Run: headless pygame with SDL's dummy video driver; simulated clock (each Clock.tick advances the game by its frame time, no real sleeping); random seed 0; keys injected as events and as key.get_pressed() state; no mouse input.
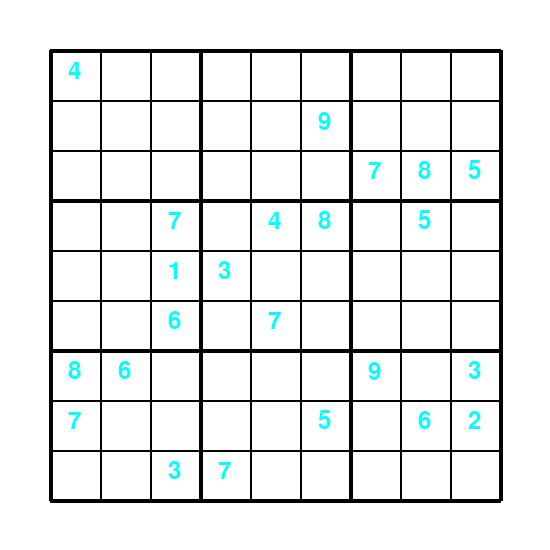
Frame 1 of 4 · flips 1–60 · no input
Frame 2 of 4 · flips 61–180 · tapped SPACE, RETURN · held RIGHT (→), D · screen unchanged from frame 1, image omitted
Frame 3 of 4 · flips 181–300 · held DOWN (↓), S · screen unchanged from frame 2, image omitted
Frame 4 of 4 · flips 301–420 · held LEFT (←), A, UP (↑), W · screen unchanged from frame 3, image omitted

The pygame program that drew these frames:

import pygame

width = 550
background_color = (255, 255, 255)
element_color = (0, 255, 255)

grid = [[4, 0, 0, 0, 0, 0, 0, 0, 0],
        [0, 0, 0, 0, 0, 9, 0, 0, 0],
        [0, 0, 0, 0, 0, 0, 7, 8, 5],
        [0, 0, 7, 0, 4, 8, 0, 5, 0],
        [0, 0, 1, 3, 0, 0, 0, 0, 0],
        [0, 0, 6, 0, 7, 0, 0, 0, 0],
        [8, 6, 0, 0, 0, 0, 9, 0, 3],
        [7, 0, 0, 0, 0, 5, 0, 6, 2],
        [0, 0, 3, 7, 0, 0, 0, 0, 0]]

def isSafe(grid, row, col, num):
    for x in range(9):
        if grid[row][x] == num:
            return False

    for x in range(9):
        if grid[x][col] == num:
            return False

    startRow = row - row % 3
    startCol = col - col % 3

    for i in range(3):
        for j in range(3):
            if grid[i + startRow][j + startCol] == num:
                return False
    return True

def solveSudoku(grid, row, col):
    if (row == 8 and col == 9):
        return True
    
    if col == 9:
        row += 1
        col = 0

    if grid[row][col] > 0:
        return solveSudoku(grid, row, col + 1)

    for num in range(9):
        if isSafe(grid, row, col, num):
            grid[row][col] = num
            pygame.display.update()
            if solveSudoku(grid, row, col + 1):
                return True
        grid[row][col] = 0
    return False

def main():
    pygame.init()
    screen = pygame.display.set_mode((width, width))
    pygame.display.set_caption("Sudoku Solver")
    screen.fill(background_color)
    myfont = pygame.font.SysFont('calibri', 35)

    for i in range(0, 10):
        if (i % 3 == 0):
            pygame.draw.line(screen, (0,0,0), (50 + 50 * i, 50), (50 + 50 * i, 500), 4)
            pygame.draw.line(screen, (0,0,0), (50, 50 + 50 * i), (500, 50 + 50 * i), 4)
        pygame.draw.line(screen, (0,0,0), (50 + 50 * i, 50), (50 + 50 * i, 500), 2)
        pygame.draw.line(screen, (0,0,0), (50, 50 + 50 * i), (500, 50 + 50 * i), 2)
    pygame.display.update()

    for i in range(0, len(grid[0])):
        for j in range(0, len(grid[0])):
            if (0 < grid[i][j] < 10):
                value = myfont.render(str(grid[i][j]), True, element_color)
                screen.blit(value, ((j + 1) * 50 + 18, (i + 1) * 50 + 9))
    pygame.display.update()


    while True:
        event = pygame.event.wait()
        if event.type == pygame.KEYDOWN:
            if event.key == pygame.K_RETURN:
                solveSudoku(grid, 0, 0)
                for i in range(0, len(grid[0])):
                    for j in range(0, len(grid[0])):
                        if (0 < grid[i][j] < 10):
                            value = myfont.render(str(grid[i][j]), True, element_color)
                            screen.blit(value, ((j + 1) * 50 + 18, (i + 1) * 50 + 9))
                pygame.display.update()
        if event.type == pygame.QUIT:
                pygame.quit()
                return

main()
